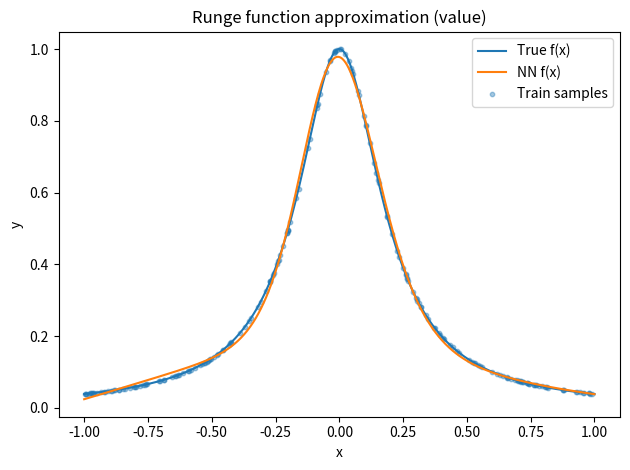
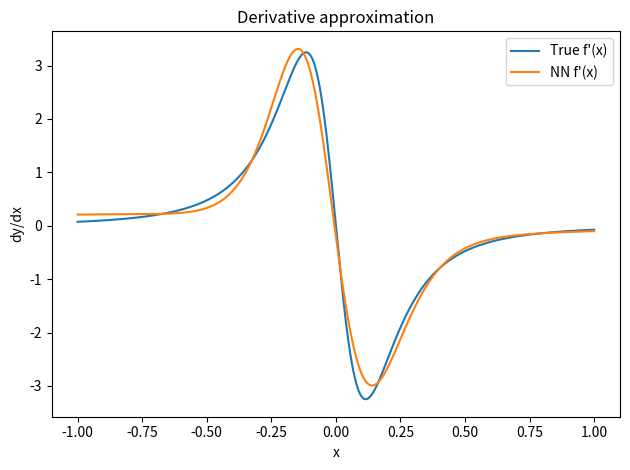
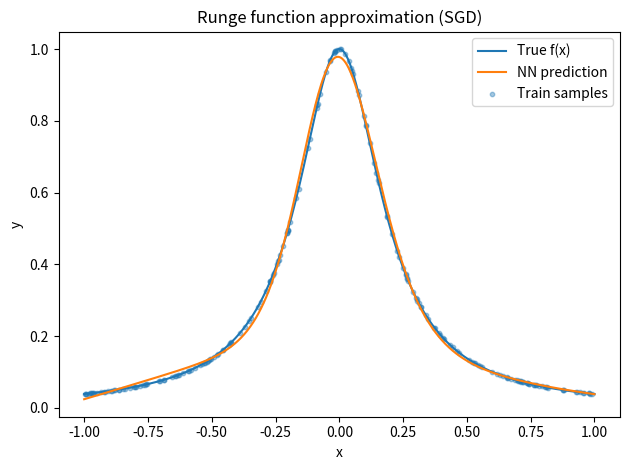
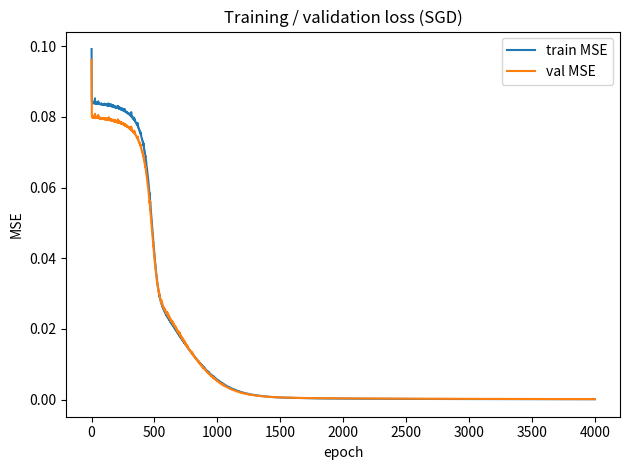

Python code for these plots, in order:
import numpy as np
import matplotlib.pyplot as plt

#要製造隨機性 同時保證結果可重現 這邊seed放一下自己學號
rng = np.random.default_rng(111652006)

# ----- data -----
#題目的runge func
def runge(x):
    return 1.0 / (1.0 + 25.0 * x**2)

def runge_prime(x):
    return -50.0 * x / (1.0 + 25.0 * x**2)**2

#隨機產生訓練集和驗證籍資料
def make_split(n_train=200, n_val=200):
    x_tr = rng.uniform(-1.0, 1.0, size=(n_train, 1))
    y_tr = runge(x_tr)
    x_va = rng.uniform(-1.0, 1.0, size=(n_val, 1))
    y_va = runge(x_va)
    return x_tr, y_tr, x_va, y_va

# 劃1000個等距點來劃真實的函數曲線和神經網路預測 計算誤差
x_grid = np.linspace(-1.0, 1.0, 1000)[:, None]
y_true = runge(x_grid)

# ----- model -----
class MLP:
    def __init__(self, in_dim=1, h1=128, h2=128, out_dim=1):
        def xavier(shape):
            fan_in, fan_out = shape
            limit = np.sqrt(6.0 / (fan_in + fan_out))
            return rng.uniform(-limit, limit, size=(fan_in, fan_out))

        self.W1 = xavier((in_dim, h1));   self.b1 = np.zeros((1, h1))
        self.W2 = xavier((h1, h2));       self.b2 = np.zeros((1, h2))
        self.W3 = xavier((h2, out_dim));  self.b3 = np.zeros((1, out_dim))

    @staticmethod
    def tanh(x): return np.tanh(x)
    @staticmethod
    def tanh_prime(x): return 1.0 - np.tanh(x)**2

    #幫NN的每個重要部分令好參數
    def forward(self, x, cache=False):
        z1 = x @ self.W1 + self.b1
        a1 = self.tanh(z1)
        z2 = a1 @ self.W2 + self.b2
        a2 = self.tanh(z2)
        z3 = a2 @ self.W3 + self.b3
        y  = z3  # linear output
        if cache:
            return y, (x, z1, a1, z2, a2, z3)
        return y

    def loss_mse(self, y_pred, y_true):
        return np.mean((y_pred - y_true)**2)

    def backward(self, cache, y_pred, y_true):
        x, z1, a1, z2, a2, z3 = cache
        N = x.shape[0]

        dy = (2.0 / N) * (y_pred - y_true)  # dL/dy

        dz3 = dy
        dW3 = a2.T @ dz3
        db3 = np.sum(dz3, axis=0, keepdims=True)

        da2 = dz3 @ self.W3.T
        dz2 = da2 * self.tanh_prime(z2)
        dW2 = a1.T @ dz2
        db2 = np.sum(dz2, axis=0, keepdims=True)

        da1 = dz2 @ self.W2.T
        dz1 = da1 * self.tanh_prime(z1)
        dW1 = x.T @ dz1
        db1 = np.sum(dz1, axis=0, keepdims=True)

        grads = {"W1": dW1, "b1": db1,
                 "W2": dW2, "b2": db2,
                 "W3": dW3, "b3": db3}
        return grads

    def sgd_step(self, grads, lr=1e-2, weight_decay=1e-4):
        for k, g in grads.items():
            p = getattr(self, k)
            g = g + weight_decay * p
            setattr(self, k, p - lr * g)

    #本次作業新增
    def dydx(self, x):
        y, (x_, z1, a1, z2, a2, z3) = self.forward(x, cache=True)
        delta3 = np.ones_like(y)  
        # layer 2 and 1 
        delta2 = (delta3 @ self.W3.T) * self.tanh_prime(z2)   # (N,h2)
        delta1 = (delta2 @ self.W2.T) * self.tanh_prime(z1)   # (N,h1)

        dydx_vals = (delta1 @ self.W1.T)     
        return dydx_vals

# ----- training -----
def minibatches(X, Y, batch=32, shuffle=True):
    N = X.shape[0]
    idx = np.arange(N)
    if shuffle: rng.shuffle(idx)
    for i in range(0, N, batch):
        j = idx[i:i+batch]
        yield X[j], Y[j]

def train_model(h1=128, h2=128, epochs=4000, lr=1e-2, batch=16, patience=400, wd=1e-6):
    x_tr, y_tr, x_va, y_va = make_split()
    net = MLP(1, h1, h2, 1)

    tr_hist, va_hist = [], []
    best_va = np.inf
    best_state = None
    wait = 0

    for ep in range(1, epochs+1):
        # train
        for xb, yb in minibatches(x_tr, y_tr, batch=batch, shuffle=True):
            yp, cache = net.forward(xb, cache=True)
            grads = net.backward(cache, yp, yb)
            net.sgd_step(grads, lr=lr, weight_decay=wd)

        # log
        ypt = net.forward(x_tr)
        ypv = net.forward(x_va)
        tr_loss = net.loss_mse(ypt, y_tr)
        va_loss = net.loss_mse(ypv, y_va)
        tr_hist.append(tr_loss); va_hist.append(va_loss)

        # early stopping
        if va_loss < best_va - 1e-9:
            best_va = va_loss
            best_state = {k: getattr(net, k).copy() for k in net.__dict__ if k.startswith(("W","b"))}
            wait = 0
        else:
            wait += 1
            if wait >= patience:
                break

    if best_state is not None:
        for k, v in best_state.items():
            setattr(net, k, v)

    return net, (np.array(tr_hist), np.array(va_hist)), (x_tr, y_tr, x_va, y_va)

# ----- run -----
if __name__ == "__main__":
    net, (tr_hist, va_hist), (x_tr, y_tr, x_va, y_va) = train_model()

    y_pred     = net.forward(x_grid)
    y_true     = runge(x_grid)
    dy_pred    = net.dydx(x_grid)
    dy_true    = runge_prime(x_grid)

    mse_f      = np.mean((y_pred - y_true)**2)
    maxerr_f   = np.max(np.abs(y_pred - y_true))
    mse_df     = np.mean((dy_pred - dy_true)**2)
    maxerr_df  = np.max(np.abs(dy_pred - dy_true))

    print(f"MSE(f):     {mse_f:.6e}   MaxErr(f):  {maxerr_f:.6e}")
    print(f"MSE(f') :   {mse_df:.6e}  MaxErr(f'): {maxerr_df:.6e}")

    plt.figure()
    plt.plot(x_grid[:,0], y_true[:,0], label="True f(x)")
    plt.plot(x_grid[:,0], y_pred[:,0], label="NN f(x)")
    plt.scatter(x_tr[:,0], y_tr[:,0], s=10, alpha=0.4, label="Train samples")
    plt.xlabel("x"); plt.ylabel("y")
    plt.title("Runge function approximation (value)")
    plt.legend(); plt.tight_layout(); plt.show()

    plt.figure()
    plt.plot(x_grid[:,0], dy_true[:,0], label="True f'(x)")
    plt.plot(x_grid[:,0], dy_pred[:,0], label="NN f'(x)")
    plt.xlabel("x"); plt.ylabel("dy/dx")
    plt.title("Derivative approximation")
    plt.legend(); plt.tight_layout(); plt.show()

    #y_pred = net.forward(x_grid)
    mse = np.mean((y_pred - y_true)**2)
    max_err = np.max(np.abs(y_pred - y_true))
    print(f"MSE on dense grid: {mse:.6e}")
    print(f"Max error (L_inf): {max_err:.6e}")

    # plot: function vs prediction
    plt.figure()
    plt.plot(x_grid[:,0], y_true[:,0], label="True f(x)")
    plt.plot(x_grid[:,0], y_pred[:,0], label="NN prediction")
    plt.scatter(x_tr[:,0], y_tr[:,0], s=10, alpha=0.4, label="Train samples")
    plt.xlabel("x"); plt.ylabel("y")
    plt.title("Runge function approximation (SGD)")
    plt.legend(); plt.tight_layout(); plt.show()

    # plot: loss curves
    plt.figure()
    plt.plot(tr_hist, label="train MSE")
    plt.plot(va_hist, label="val MSE")
    plt.xlabel("epoch"); plt.ylabel("MSE")
    plt.title("Training / validation loss (SGD)")
    plt.legend(); plt.tight_layout(); plt.show()
